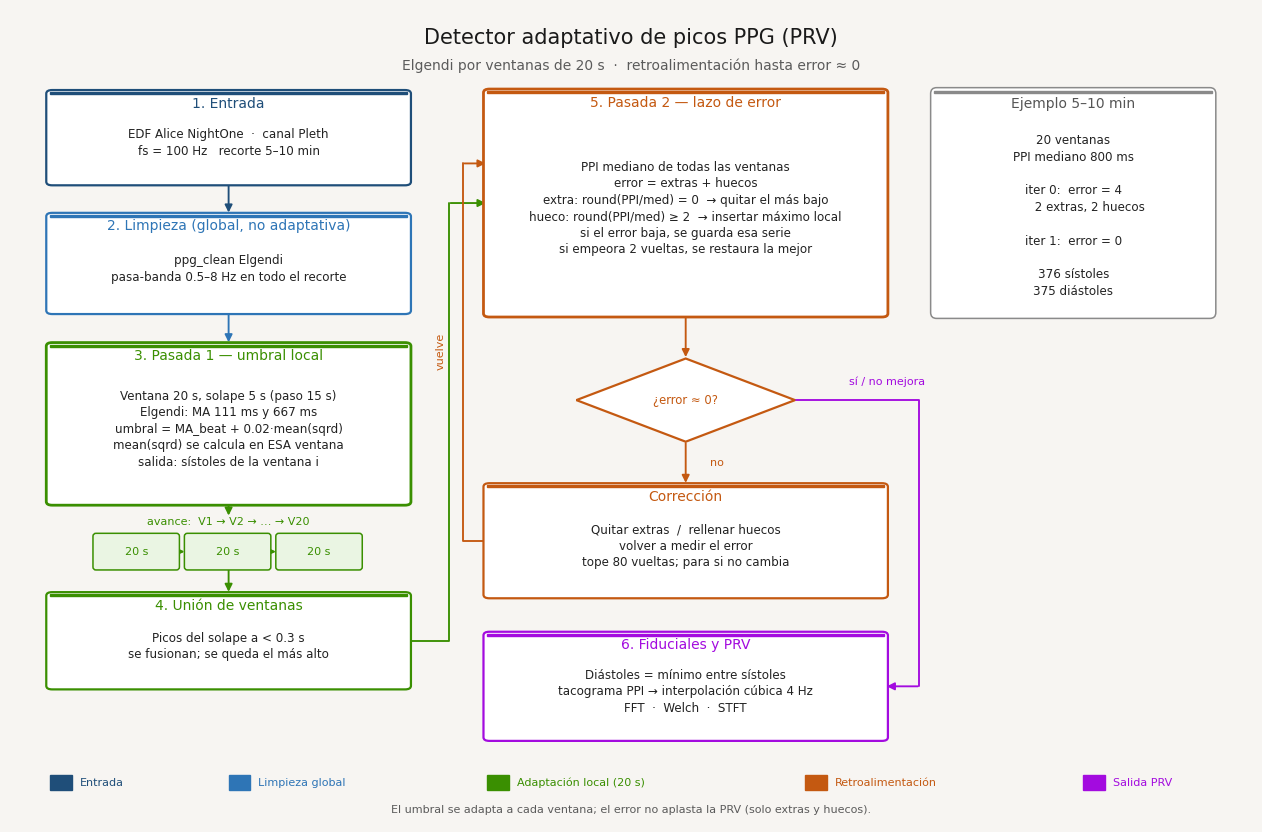

Generate this figure with matplotlib:
"""Diagrama del detector adaptativo (ventanas Elgendi + 2a pasada)."""
import matplotlib.pyplot as plt
from matplotlib.patches import FancyBboxPatch, Rectangle

OUT = r"D:\Escuela IPN\Servicio\LecturaEDF\diagrama_filtro_adaptativo.png"

# Paleta
C_IN = "#1f4e79"
C_CLEAN = "#2e75b6"
C_WIN = "#3A8F01"
C_LOOP = "#c45911"
C_OUT = "#a30bdf"
C_NEUT = "#5b5b5b"
BG = "#f7f5f2"
CARD = "#ffffff"

plt.rcParams.update({
    "font.family": "DejaVu Sans",
    "font.size": 9.5,
    "text.color": "#1a1a1a",
})

fig, ax = plt.subplots(figsize=(12.5, 8.2), dpi=180)
fig.patch.set_facecolor(BG)
ax.set_xlim(0, 125)
ax.set_ylim(0, 82)
ax.set_axis_off()
ax.set_facecolor(BG)


def box(x, y, w, h, title, lines, color, lw=1.6):
    p = FancyBboxPatch(
        (x, y), w, h,
        boxstyle="round,pad=0.35,rounding_size=0.6",
        facecolor=CARD,
        edgecolor=color,
        linewidth=lw,
        mutation_aspect=0.6,
        zorder=2,
    )
    ax.add_patch(p)
    ax.add_patch(Rectangle((x, y + h - 0.22), w, 0.22, color=color, zorder=3, clip_on=False))
    ax.text(x + w / 2, y + h - 1.15, title, ha="center", va="center",
            fontsize=10, fontweight="medium", color=color, zorder=4)
    body = "\n".join(lines)
    ax.text(x + w / 2, y + h / 2 - 0.55, body, ha="center", va="center",
            fontsize=8.6, color="#222", linespacing=1.35, zorder=4)
    return (x + w / 2, y, x + w / 2, y + h)


def diamond(cx, cy, w, h, text, color):
    xs = [cx, cx + w / 2, cx, cx - w / 2, cx]
    ys = [cy + h / 2, cy, cy - h / 2, cy, cy + h / 2]
    ax.fill(xs, ys, facecolor=CARD, edgecolor=color, linewidth=1.6, zorder=2)
    ax.text(cx, cy, text, ha="center", va="center", fontsize=8.4,
            color=color, fontweight="medium", zorder=4)
    return cx, cy


def arrow(x1, y1, x2, y2, color=C_NEUT):
    ax.annotate(
        "",
        xy=(x2, y2),
        xytext=(x1, y1),
        arrowprops=dict(
            arrowstyle="-|>",
            color=color,
            lw=1.35,
            mutation_scale=11,
            connectionstyle="arc3,rad=0",
            shrinkA=1,
            shrinkB=1,
        ),
        zorder=1,
    )


def wire(points, color=C_NEUT, head=True):
    xs = [p[0] for p in points]
    ys = [p[1] for p in points]
    if head and len(points) >= 2:
        ax.plot(xs[:-1], ys[:-1], color=color, lw=1.35, zorder=1, solid_capstyle="round")
        arrow(xs[-2], ys[-2], xs[-1], ys[-1], color)
    else:
        ax.plot(xs, ys, color=color, lw=1.35, zorder=1, solid_capstyle="round")


# Encabezado
ax.text(62.5, 79.2, "Detector adaptativo de picos PPG (PRV)",
        ha="center", va="center", fontsize=15, fontweight="medium", color="#1a1a1a")
ax.text(62.5, 76.4, "Elgendi por ventanas de 20 s  ·  retroalimentación hasta error ≈ 0",
        ha="center", va="center", fontsize=10, color=C_NEUT)

# Columna izquierda: adquisicion y pasada 1
box(4, 64.5, 36, 9.2, "1. Entrada",
    ["EDF Alice NightOne  ·  canal Pleth", "fs = 100 Hz   recorte 5–10 min"],
    C_IN)

box(4, 51.5, 36, 9.8, "2. Limpieza (global, no adaptativa)",
    ["ppg_clean Elgendi", "pasa-banda 0.5–8 Hz en todo el recorte"],
    C_CLEAN)

box(4, 32.2, 36, 16.0, "3. Pasada 1 — umbral local",
    ["Ventana 20 s, solape 5 s (paso 15 s)",
     "Elgendi: MA 111 ms y 667 ms",
     "umbral = MA_beat + 0.02·mean(sqrd)",
     "mean(sqrd) se calcula en ESA ventana",
     "salida: sístoles de la ventana i"],
    C_WIN, lw=2.0)

# Mini ventanas ilustrativas
ax.text(22, 30.3, "avance:  V1 → V2 → … → V20", ha="center", va="center",
        fontsize=8, color=C_WIN)
for i, lab in enumerate(["20 s", "20 s", "20 s"]):
    x0 = 8.5 + i * 9.2
    ax.add_patch(FancyBboxPatch(
        (x0, 25.6), 8.4, 3.4,
        boxstyle="round,pad=0.15,rounding_size=0.3",
        facecolor="#eaf5e3", edgecolor=C_WIN, linewidth=1.1, zorder=2,
    ))
    ax.text(x0 + 4.2, 27.3, lab, ha="center", va="center", fontsize=8, color=C_WIN)
arrow(16.9, 27.3, 17.7, 27.3, C_WIN)
arrow(26.1, 27.3, 26.9, 27.3, C_WIN)

box(4, 13.6, 36, 9.4, "4. Unión de ventanas",
    ["Picos del solape a < 0.3 s", "se fusionan; se queda el más alto"],
    C_WIN)

# Columna derecha: pasada 2
box(48, 51.2, 40, 22.6, "5. Pasada 2 — lazo de error",
    ["PPI mediano de todas las ventanas",
     "error = extras + huecos",
     "extra: round(PPI/med) = 0  → quitar el más bajo",
     "hueco: round(PPI/med) ≥ 2  → insertar máximo local",
     "si el error baja, se guarda esa serie",
     "si empeora 2 vueltas, se restaura la mejor"],
    C_LOOP, lw=2.0)

cx, cy = diamond(68, 42.6, 22, 8.4, "¿error ≈ 0?", C_LOOP)

box(48, 22.8, 40, 11.2, "Corrección",
    ["Quitar extras  /  rellenar huecos",
     "volver a medir el error",
     "tope 80 vueltas; para si no cambia"],
    C_LOOP)

box(48, 8.4, 40, 10.6, "6. Fiduciales y PRV",
    ["Diástoles = mínimo entre sístoles",
     "tacograma PPI → interpolación cúbica 4 Hz",
     "FFT  ·  Welch  ·  STFT"],
    C_OUT)

# Columna izquierda, en orden
arrow(22, 64.5, 22, 61.4, C_IN)
arrow(22, 51.5, 22, 48.3, C_CLEAN)
arrow(22, 32.2, 22, 30.8, C_WIN)
arrow(22, 25.6, 22, 23.1, C_WIN)

# Union -> pasada 2 (sube por el pasillo, no cruza cajas)
wire([(40, 18.3), (44.2, 18.3), (44.2, 62.5), (48, 62.5)], C_WIN)

# Lazo de error
arrow(68, 51.2, 68, 46.8, C_LOOP)
arrow(68, 38.4, 68, 34.1, C_LOOP)
ax.text(70.4, 36.0, "no", fontsize=8, color=C_LOOP)
wire([(48, 28.4), (45.6, 28.4), (45.6, 66.5), (48, 66.5)], C_LOOP)
ax.text(43.3, 47.5, "vuelve", fontsize=8, color=C_LOOP, rotation=90,
        va="center", ha="center")

# error ~ 0 -> fiduciales
wire([(79, 42.6), (91.5, 42.6), (91.5, 13.7), (88.1, 13.7)], C_OUT)
ax.text(84.4, 44.1, "sí / no mejora", fontsize=8, color=C_OUT)

# Panel ejemplo numerico
ax.add_patch(FancyBboxPatch(
    (93, 51.2), 28, 22.6,
    boxstyle="round,pad=0.35,rounding_size=0.6",
    facecolor=CARD, edgecolor="#8a8a8a", linewidth=1.1, zorder=2,
))
ax.add_patch(Rectangle((93, 73.58), 28, 0.22, color="#8a8a8a", zorder=3))
ax.text(107, 72.5, "Ejemplo 5–10 min", ha="center", va="center",
        fontsize=10, fontweight="medium", color="#555")
ax.text(107, 61.2,
        "20 ventanas\n"
        "PPI mediano 800 ms\n\n"
        "iter 0:  error = 4\n"
        "         2 extras, 2 huecos\n\n"
        "iter 1:  error = 0\n\n"
        "376 sístoles\n375 diástoles",
        ha="center", va="center", fontsize=8.6, color="#222", linespacing=1.38)

# Leyenda
ax.add_patch(Rectangle((4, 3.2), 2.2, 1.5, color=C_IN))
ax.text(7.0, 3.95, "Entrada", va="center", fontsize=8, color=C_IN)
ax.add_patch(Rectangle((22, 3.2), 2.2, 1.5, color=C_CLEAN))
ax.text(25.0, 3.95, "Limpieza global", va="center", fontsize=8, color=C_CLEAN)
ax.add_patch(Rectangle((48, 3.2), 2.2, 1.5, color=C_WIN))
ax.text(51.0, 3.95, "Adaptación local (20 s)", va="center", fontsize=8, color=C_WIN)
ax.add_patch(Rectangle((80, 3.2), 2.2, 1.5, color=C_LOOP))
ax.text(83.0, 3.95, "Retroalimentación", va="center", fontsize=8, color=C_LOOP)
ax.add_patch(Rectangle((108, 3.2), 2.2, 1.5, color=C_OUT))
ax.text(111.0, 3.95, "Salida PRV", va="center", fontsize=8, color=C_OUT)

ax.text(62.5, 1.2,
        "El umbral se adapta a cada ventana; el error no aplasta la PRV (solo extras y huecos).",
        ha="center", va="center", fontsize=8, color=C_NEUT)

fig.tight_layout(pad=0.3)
fig.savefig(OUT, dpi=180, facecolor=fig.get_facecolor(), bbox_inches="tight")
print(OUT)
